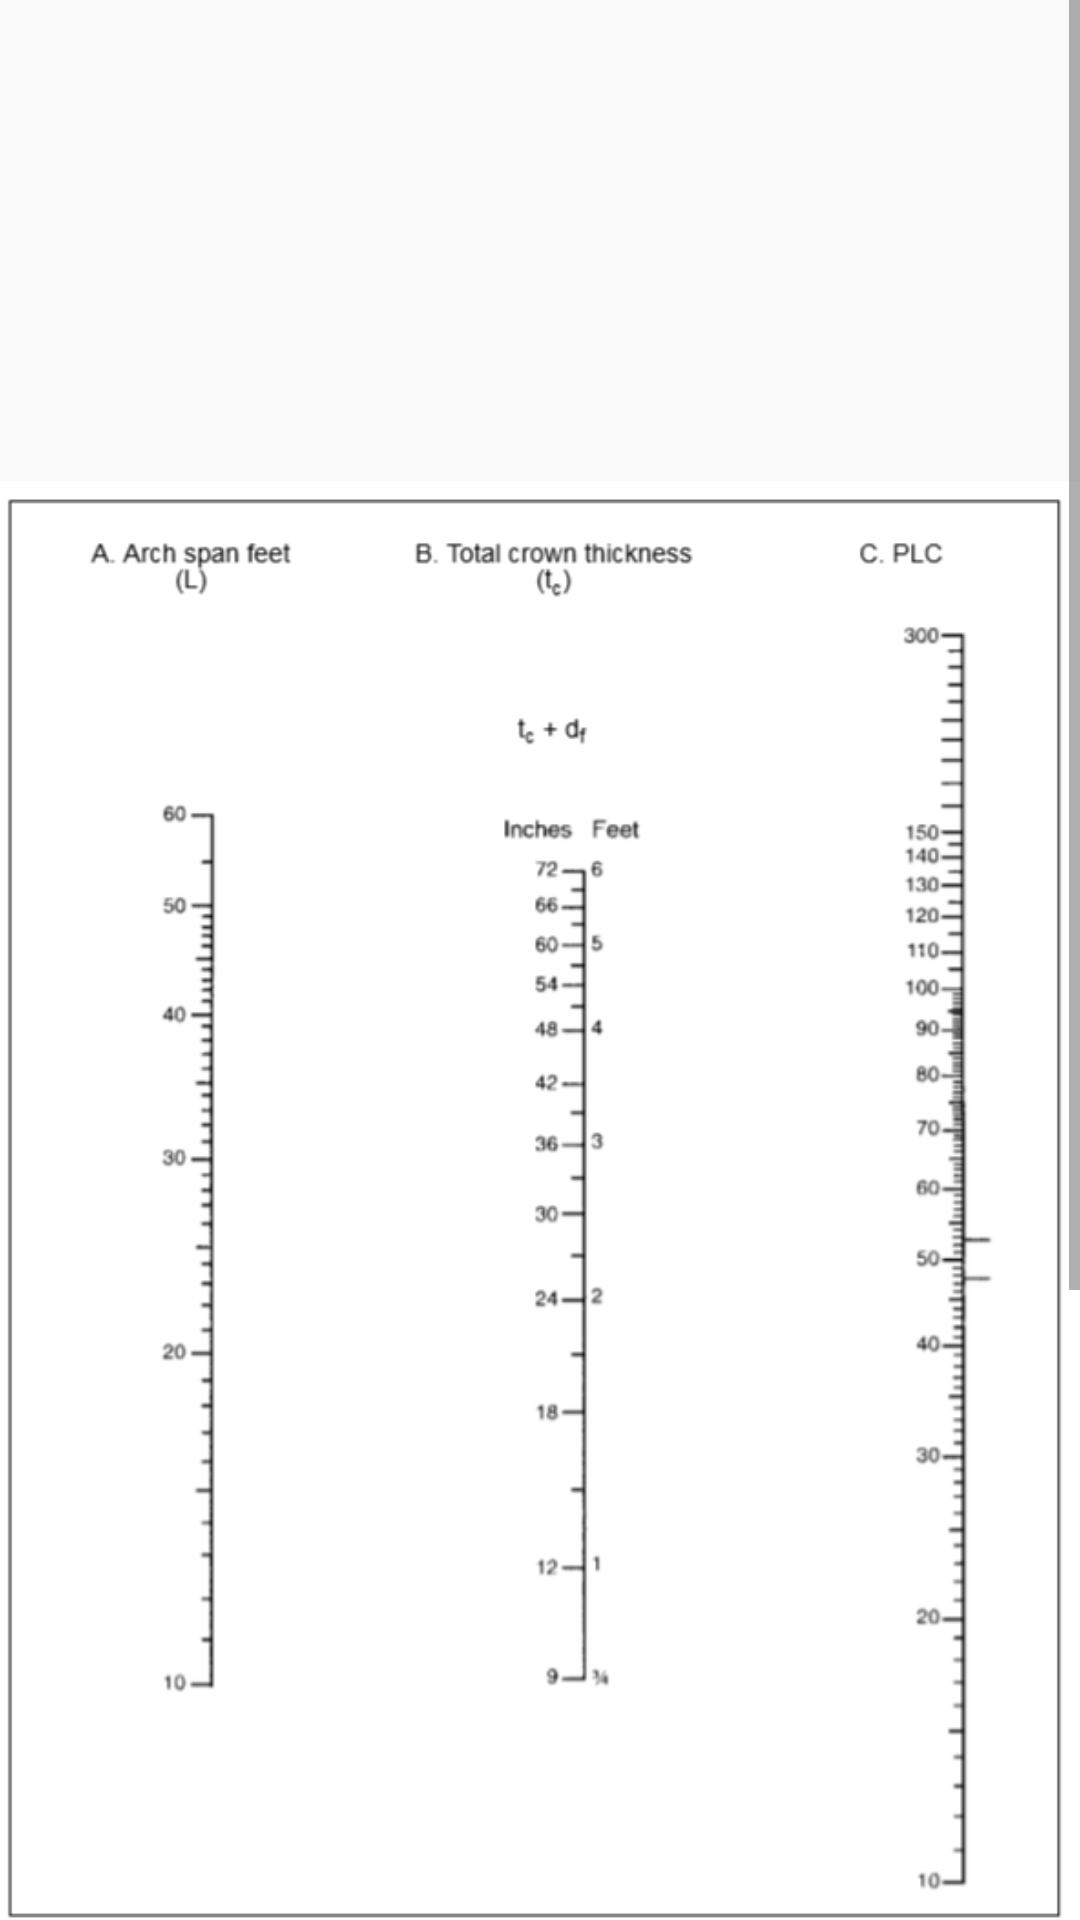

This screen was rendered from an Android layout file. Write that file and the resources it references.
<!-- AndroidManifest.xml: application theme AppTheme -->
<!-- res/layout/activity_bridge6_plc.xml -->
<LinearLayout
    xmlns:android="http://schemas.android.com/apk/res/android"
    xmlns:tools="http://schemas.android.com/tools"

    android:layout_width="match_parent"
    android:layout_height="match_parent"
    android:paddingLeft="@dimen/activity_horizontal_margin"
    android:paddingRight="@dimen/activity_horizontal_margin"
    android:paddingTop="@dimen/activity_vertical_margin"
    android:paddingBottom="@dimen/activity_vertical_margin"
    android:orientation="vertical"
    >

    <ScrollView
        android:layout_width="match_parent"
        android:layout_height="wrap_content">
        <LinearLayout
            android:layout_width="match_parent"
            android:layout_height="wrap_content"
            android:orientation="vertical">

            <ImageView
                android:layout_height="wrap_content"
                android:layout_width="wrap_content"
                android:src="@drawable/figure11"
                android:paddingBottom="20dp"/>

            <TextView
                android:layout_width="wrap_content"
                android:layout_height="wrap_content"
                android:text="Enter PLC"
                android:textSize="24sp" />
            <EditText
                android:id="@+id/plc"
                android:layout_width="100dp"
                android:layout_height="wrap_content"
                android:layout_marginTop="0dp"
                android:ems="10"
                android:inputType="text" />

            <Button
                android:id = "@+id/classify"
                android:layout_height="40dp"
                android:layout_width="100dp"
                android:text="Continue"
                android:layout_weight="1" />


        </LinearLayout>
    </ScrollView>

</LinearLayout>
<!-- resources referenced by this layout -->
<resources>
  <!-- drawable figure11: png bitmap (drawable, 51000 bytes) -->
  <style name="AppTheme" parent="Base.Theme.AppCompat.Light.DarkActionBar">
          
  
      </style>
</resources>
